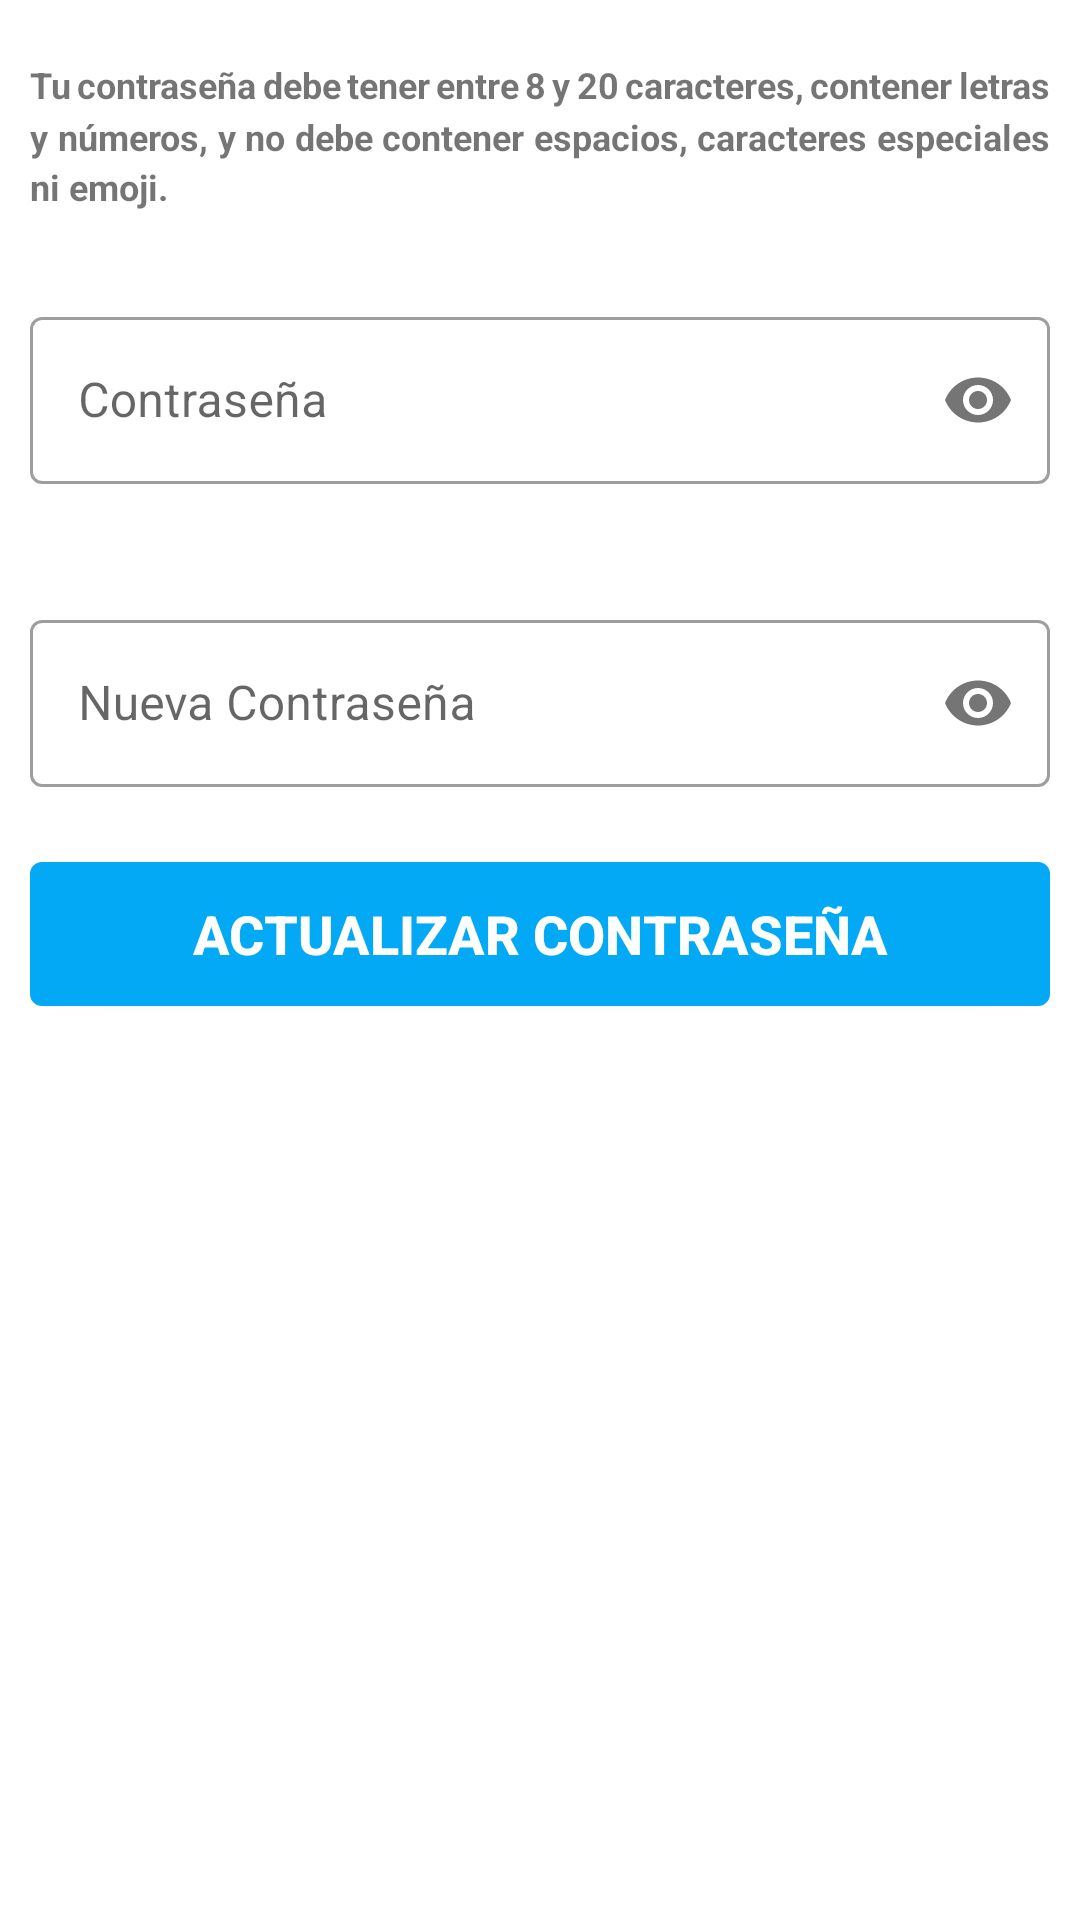

Reconstruct the res/layout file that produces this screen, plus the resources it refers to.
<!-- AndroidManifest.xml: application theme Theme.SumiPubli_Geolocalizacion -->
<!-- res/layout/activity_update_password_code.xml -->
<?xml version="1.0" encoding="utf-8"?>
<RelativeLayout xmlns:android="http://schemas.android.com/apk/res/android"
    xmlns:app="http://schemas.android.com/apk/res-auto"
    xmlns:tools="http://schemas.android.com/tools"
    android:layout_width="match_parent"
    android:layout_height="match_parent"
    tools:context=".UpdatePasswordCode">

    <LinearLayout
        android:layout_width="match_parent"
        android:layout_height="match_parent"
        android:orientation="vertical">

        <TextView
            android:layout_width="wrap_content"
            android:layout_height="wrap_content"
            android:text="Tu contraseña debe tener entre 8 y 20 caracteres, contener letras y números, y no debe contener espacios, caracteres especiales ni emoji."
            android:lineSpacingMultiplier="1.2"
            android:justificationMode="inter_word"
            android:layout_marginTop="20dp"
            android:layout_marginEnd="10dp"
            android:layout_marginStart="10dp"
            android:textSize="12sp"
            android:textStyle="bold" />

        <com.google.android.material.textfield.TextInputLayout
            style="@style/Widget.MaterialComponents.TextInputLayout.OutlinedBox"
            android:layout_width="match_parent"
            android:layout_height="wrap_content"
            android:layout_marginTop="20dp"
            app:passwordToggleEnabled="true"
            android:hint="Contraseña"
            android:padding="10dp">

            <com.google.android.material.textfield.TextInputEditText
                android:id="@+id/newPasswordCode"
                android:layout_width="match_parent"
                android:layout_height="wrap_content"
                android:inputType="textPassword"
                android:drawableLeft="@drawable/ic_baseline_password_24"></com.google.android.material.textfield.TextInputEditText>
        </com.google.android.material.textfield.TextInputLayout>

        <com.google.android.material.textfield.TextInputLayout
            style="@style/Widget.MaterialComponents.TextInputLayout.OutlinedBox"
            android:layout_width="match_parent"
            android:layout_height="wrap_content"
            android:layout_marginTop="20dp"
            app:passwordToggleEnabled="true"
            android:hint="Nueva Contraseña"
            android:padding="10dp">

            <com.google.android.material.textfield.TextInputEditText
                android:id="@+id/confirmPasswordCode"
                android:layout_width="match_parent"
                android:layout_height="wrap_content"
                android:inputType="textPassword"
                android:drawableLeft="@drawable/ic_baseline_password_24"></com.google.android.material.textfield.TextInputEditText>
        </com.google.android.material.textfield.TextInputLayout>

        <Button
            android:id="@+id/btnRecuperarCode"
            android:layout_width="match_parent"
            android:layout_height="wrap_content"
            android:layout_marginStart="10dp"
            android:layout_marginTop="15dp"
            android:layout_marginEnd="10dp"
            android:layout_marginBottom="20dp"
            android:background="@drawable/button_bg"
            android:padding="10dp"
            android:text="Actualizar contraseña"
            android:textColor="@color/white"
            android:textSize="18sp"
            android:textStyle="bold"></Button>


    </LinearLayout>

</RelativeLayout>
<!-- resources referenced by this layout -->
<resources>
  <color name="white">#FFFFFFFF</color>
  <!-- drawable button_bg (drawable) -->
  <?xml version="1.0" encoding="utf-8"?>
  <shape xmlns:android="http://schemas.android.com/apk/res/android">
  
      <corners android:radius="4dp"/>
  
      <solid android:color="@color/purple_500"/>
  
  </shape>
  <style name="Theme.SumiPubli_Geolocalizacion" parent="Theme.MaterialComponents.DayNight.DarkActionBar">
          
          <item name="colorPrimary">@color/purple_500</item>
          <item name="colorPrimaryVariant">@color/purple_700</item>
          <item name="colorOnPrimary">@color/white</item>
          
          <item name="colorSecondary">@color/teal_200</item>
          <item name="colorSecondaryVariant">@color/teal_700</item>
          <item name="colorOnSecondary">@color/black</item>
          
          <item name="android:statusBarColor" tools:targetApi="l">?attr/colorPrimaryVariant</item>
          
      </style>
  <color name="purple_500">#03A9F4</color>
  <color name="purple_700">#FF3700B3</color>
  <color name="teal_200">#FF03DAC5</color>
  <color name="teal_700">#FF018786</color>
  <color name="black">#FF000000</color>
</resources>
